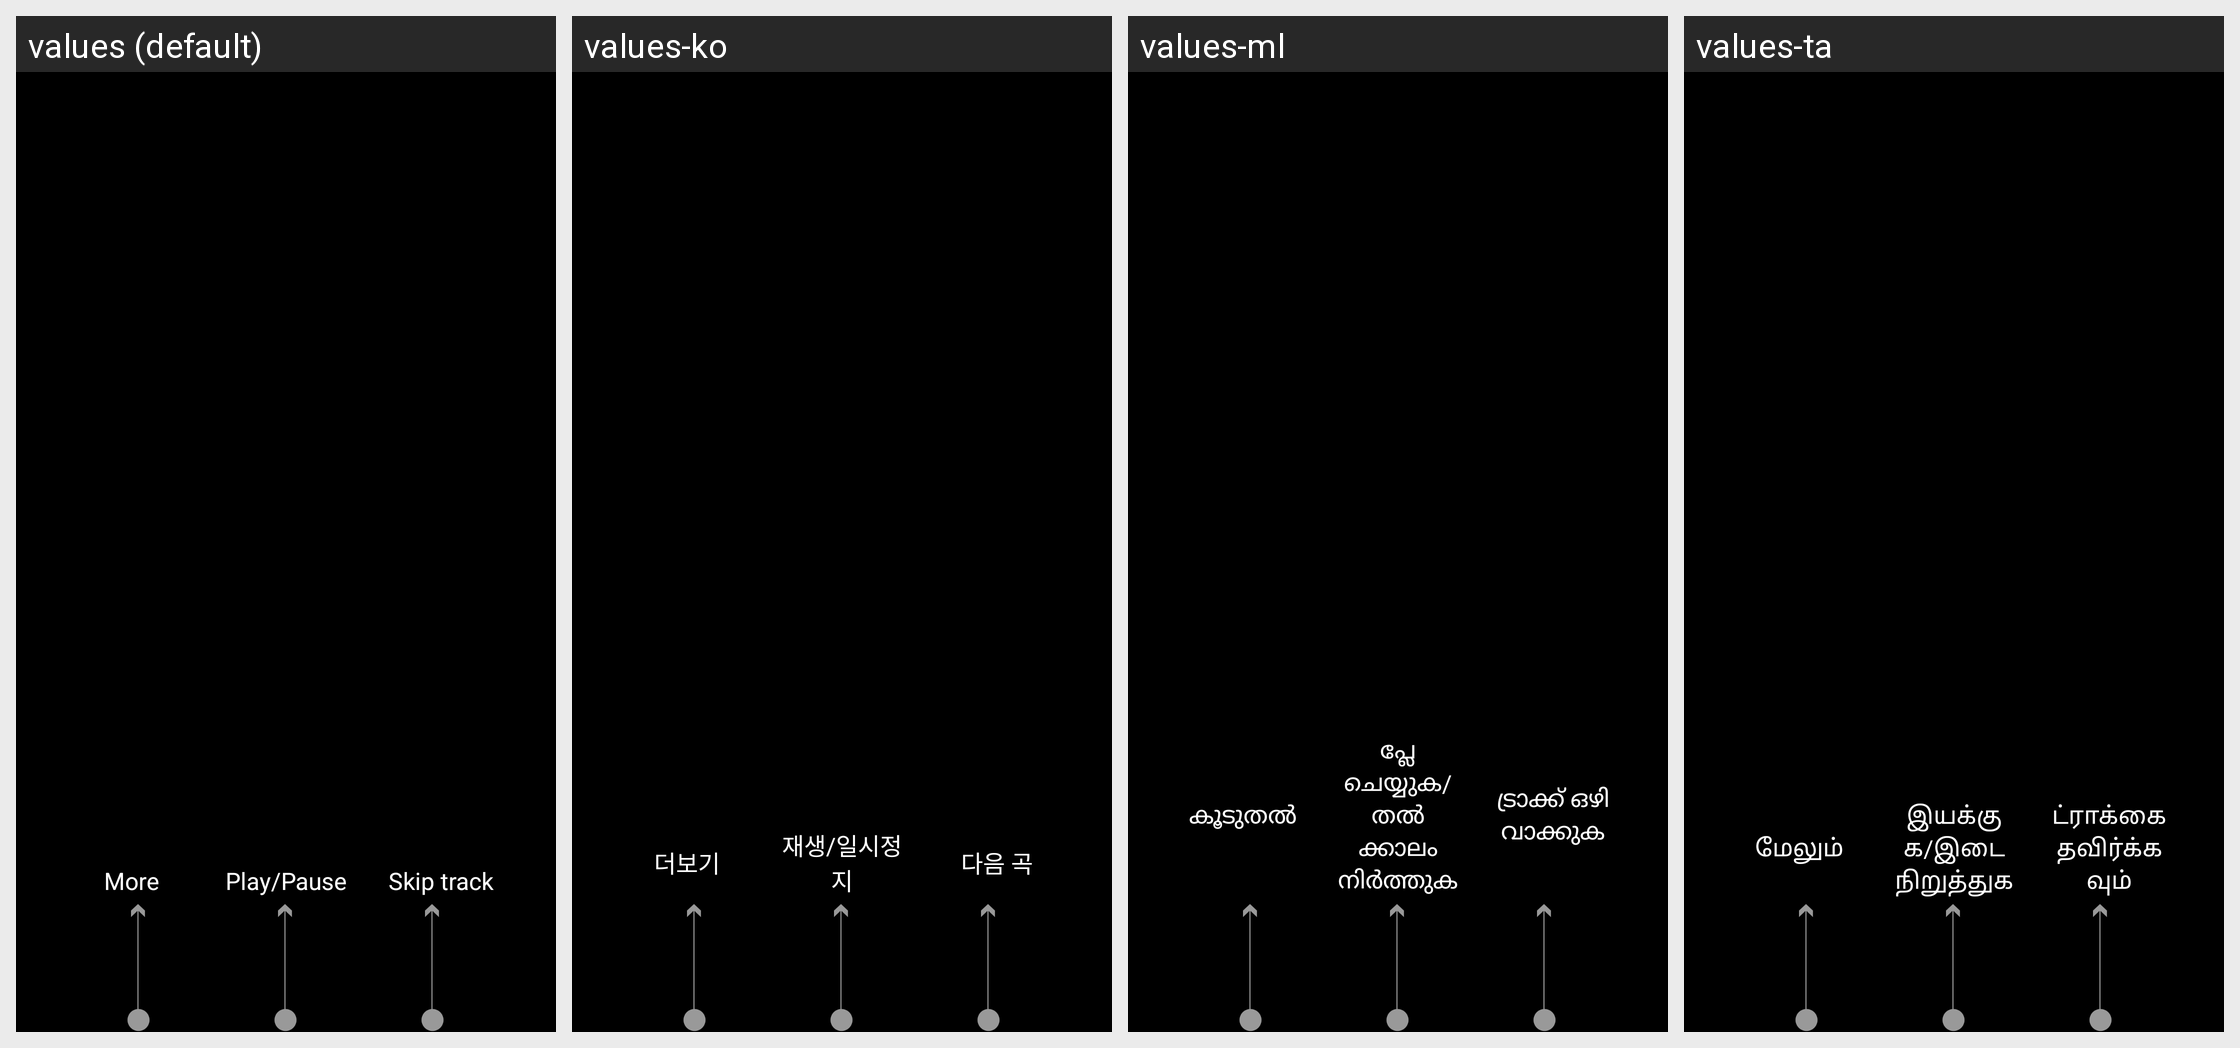

The Android screen above is rendered under several locales of the same app. Produce the string resources it draws, with the default and per-locale values.
Android screen res/layout/mr_tutorial_back_skip_disable_guide.xml rendered under 4 locales, left to right: values (default), values-ko, values-ml, values-ta. Device: Nexus 5 (rendered at 1080×1920; each locale shown at half size, 540×960, under a caption strip naming it); theme mr_AppTheme.
Other locales in the repository, not shown: values-as, values-bn, values-de, values-en-rUS, values-es-rES, values-es-rUS, values-fr, values-gu, values-hi, values-in, values-it, values-kn, values-mr, values-ms, values-ne, values-or, values-pa, values-te, values-th, values-tr, values-zh-rCN.
Strings drawn on this screen, with the default value and each locale's value (text and hints the layout hard-codes, and strings that could not be matched under every locale, appear in the picture but are not listed):

mr_tutorial_btn_menu_guide
  values: More
  values-ko: 더보기
  values-ml: കൂടുതൽ
  values-ta: மேலும்

mr_tutorial_btn_pause_guide
  values: Play/Pause
  values-ko: 재생/일시정지
  values-ml: പ്ലേ ചെയ്യുക/തൽക്കാലം നിർത്തുക
  values-ta: இயக்குக/இடை நிறுத்துக

mr_tutorial_btn_skip_guide
  values: Skip track
  values-ko: 다음 곡
  values-ml: ട്രാക്ക് ഒഴിവാക്കുക
  values-ta: ட்ராக்கை தவிர்க்கவும்
